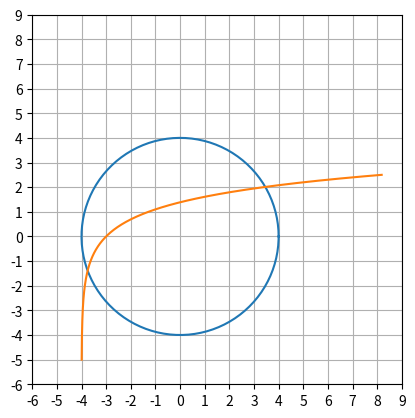

This chart was generated by the following Python code:
import numpy as np
import matplotlib.pyplot as plt


figure, axes = plt.subplots(1)

angle = np.linspace(0, 2 * np.pi, 200)
x1 = 4 * np.cos(angle)
x2 = 4 * np.sin(angle)
axes.plot(x1, x2)

x2 = np.linspace(-5, 2.5, 500)
x1 = list(map(lambda i: np.e**i - 4, x2))
axes.plot(x1, x2)


plt.xticks(np.arange(min(*x1, *x2)-1, max(*x1, *x2)+1, 1.0))
plt.yticks(np.arange(min(*x1, *x2)-1, max(*x1, *x2)+1, 1.0))
axes.set_aspect(1)
plt.grid()
plt.show()
